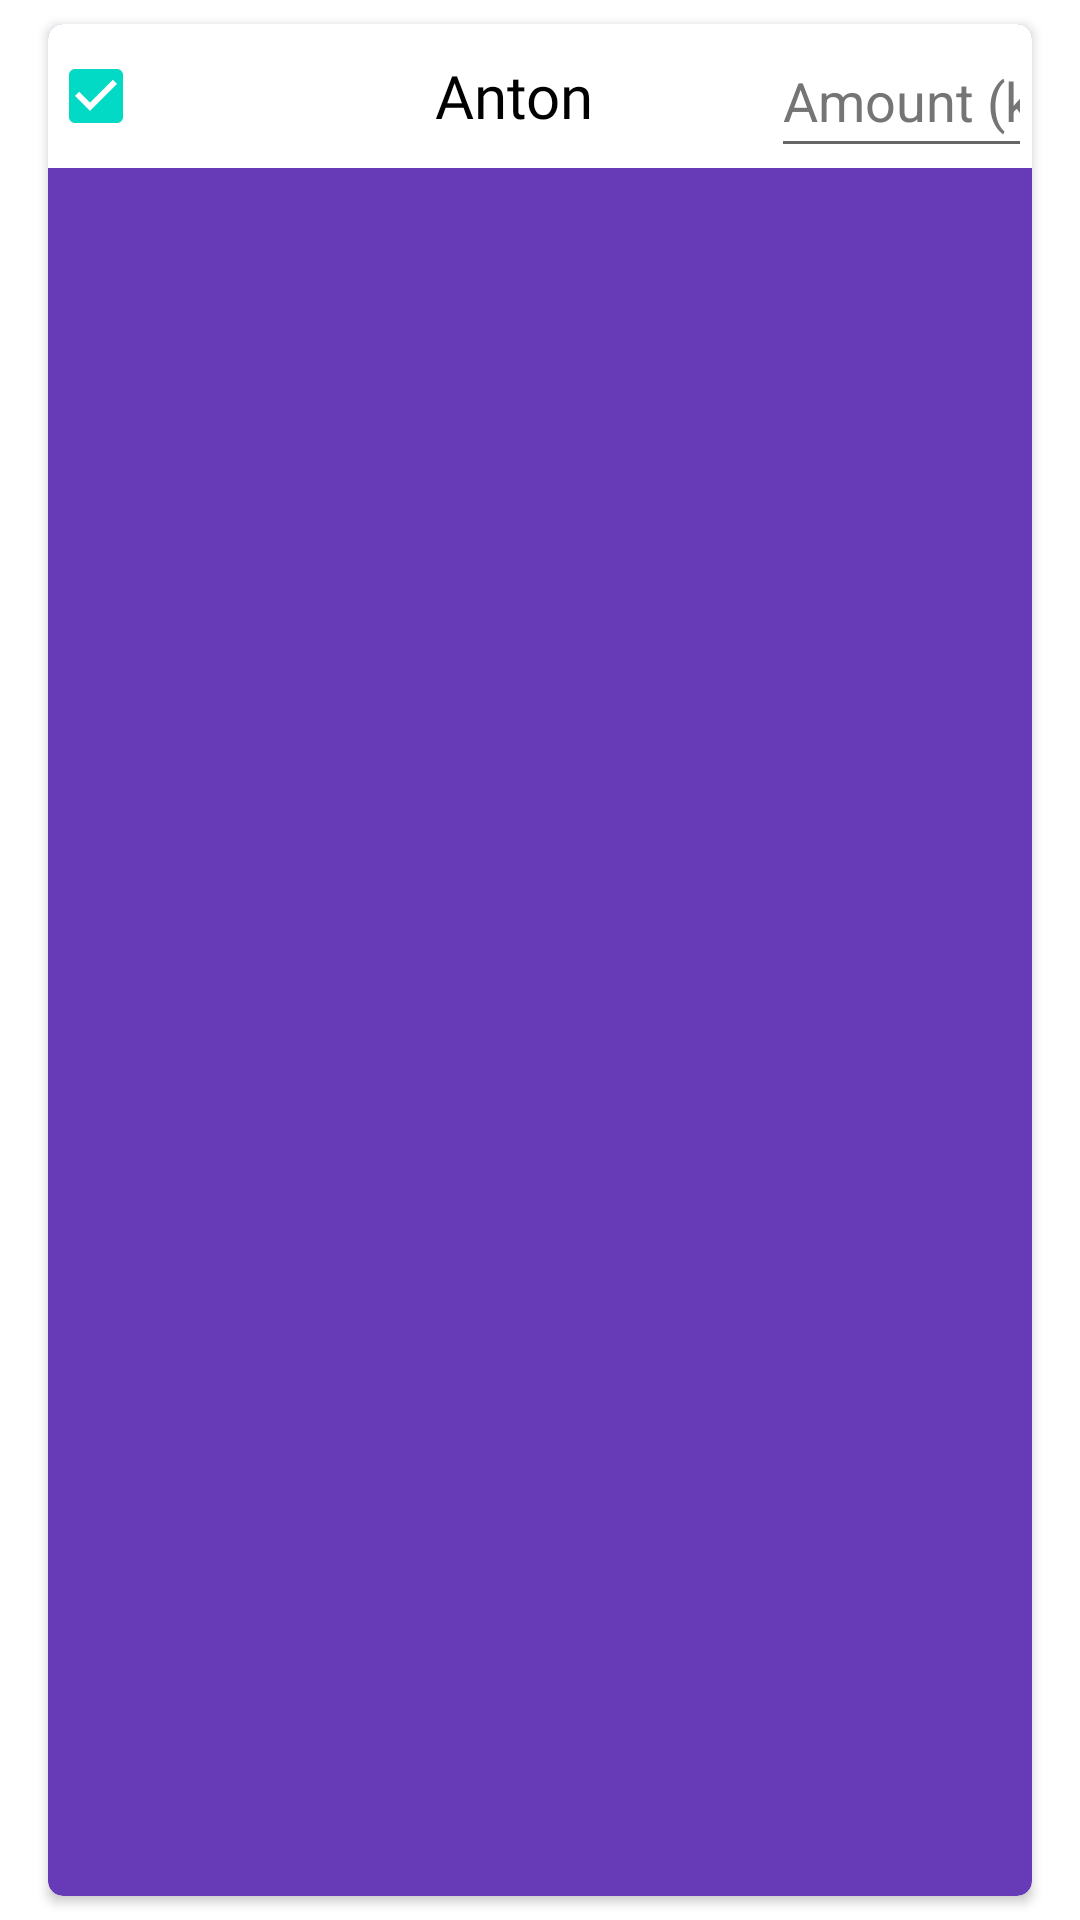

Write the Android layout XML for this screen, with the resource values it uses.
<!-- AndroidManifest.xml: application theme Theme.PayMe20 -->
<!-- res/layout/event_member_card.xml -->
<?xml version="1.0" encoding="utf-8"?>
<RelativeLayout
    xmlns:app="http://schemas.android.com/apk/res-auto"
    xmlns:android="http://schemas.android.com/apk/res/android"
    android:layout_width="match_parent"
    android:layout_height="match_parent">

    <androidx.cardview.widget.CardView
        android:id="@+id/addMembersCardView"
        android:layout_width="match_parent"
        android:layout_height="match_parent"
        android:layout_marginLeft="16dp"
        android:layout_marginTop="8dp"
        android:layout_marginRight="16dp"
        android:layout_marginBottom="8dp"
        android:background="#4F2E91"
        android:backgroundTint="#673AB7"
        app:cardBackgroundColor="#673AB7"
        app:cardCornerRadius="5dp">

        <LinearLayout
            android:layout_width="match_parent"
            android:layout_height="48dp"
            android:background="#9C27B0"
            android:backgroundTint="#FFFFFF"
            android:orientation="vertical">


            <LinearLayout
                android:layout_width="match_parent"
                android:layout_height="48dp"
                android:orientation="horizontal">

                <CheckBox
                    android:id="@+id/eventMemberIncluded"
                    android:layout_width="70dp"
                    android:layout_height="match_parent"
                    android:checked="true"
                    android:paddingBottom="10dp" />

                <TextView
                    android:id="@+id/eventMemberName"
                    android:layout_width="155dp"
                    android:layout_height="wrap_content"
                    android:layout_gravity="center"
                    android:layout_margin="8dp"
                    android:fontFamily="@font/roboto_medium"
                    android:text="@string/addMembersName"
                    android:textAlignment="center"
                    android:textColor="@color/black"
                    android:textSize="20sp" />

                <EditText
                    android:id="@+id/eventMemberAmount"
                    android:layout_width="wrap_content"
                    android:layout_height="48dp"
                    android:layout_weight="1"
                    android:ems="10"
                    android:hint="Amount (kr)"
                    android:inputType="numberSigned"
                    android:textColorHint="#757575" />

            </LinearLayout>

        </LinearLayout>

    </androidx.cardview.widget.CardView>
</RelativeLayout>
<!-- resources referenced by this layout -->
<resources>
  <string name="addMembersName">Anton</string>
  <style name="Theme.PayMe20" parent="Theme.MaterialComponents.DayNight.NoActionBar">
          
          <item name="colorPrimary">#4CAF50</item>
          <item name="colorPrimaryVariant">#CDDC39</item>
          <item name="colorOnPrimary">@color/white</item>
          
          <item name="colorSecondary">@color/teal_200</item>
          <item name="colorSecondaryVariant">@color/teal_700</item>
          <item name="colorOnSecondary">@color/black</item>
          
          <item name="android:statusBarColor" tools:targetApi="l">#4CAF50</item>
          
          <item name="android:textColorPrimary">@color/black</item>
      </style>
  <!-- not gathered from this repository: default colours our renderer supplied (Android Studio template values) -->
  <color name="teal_200">#FF03DAC5</color>
  <color name="teal_700">#FF018786</color>
  <color name="black">#FF000000</color>
  <color name="white">#FFFFFFFF</color>
</resources>
